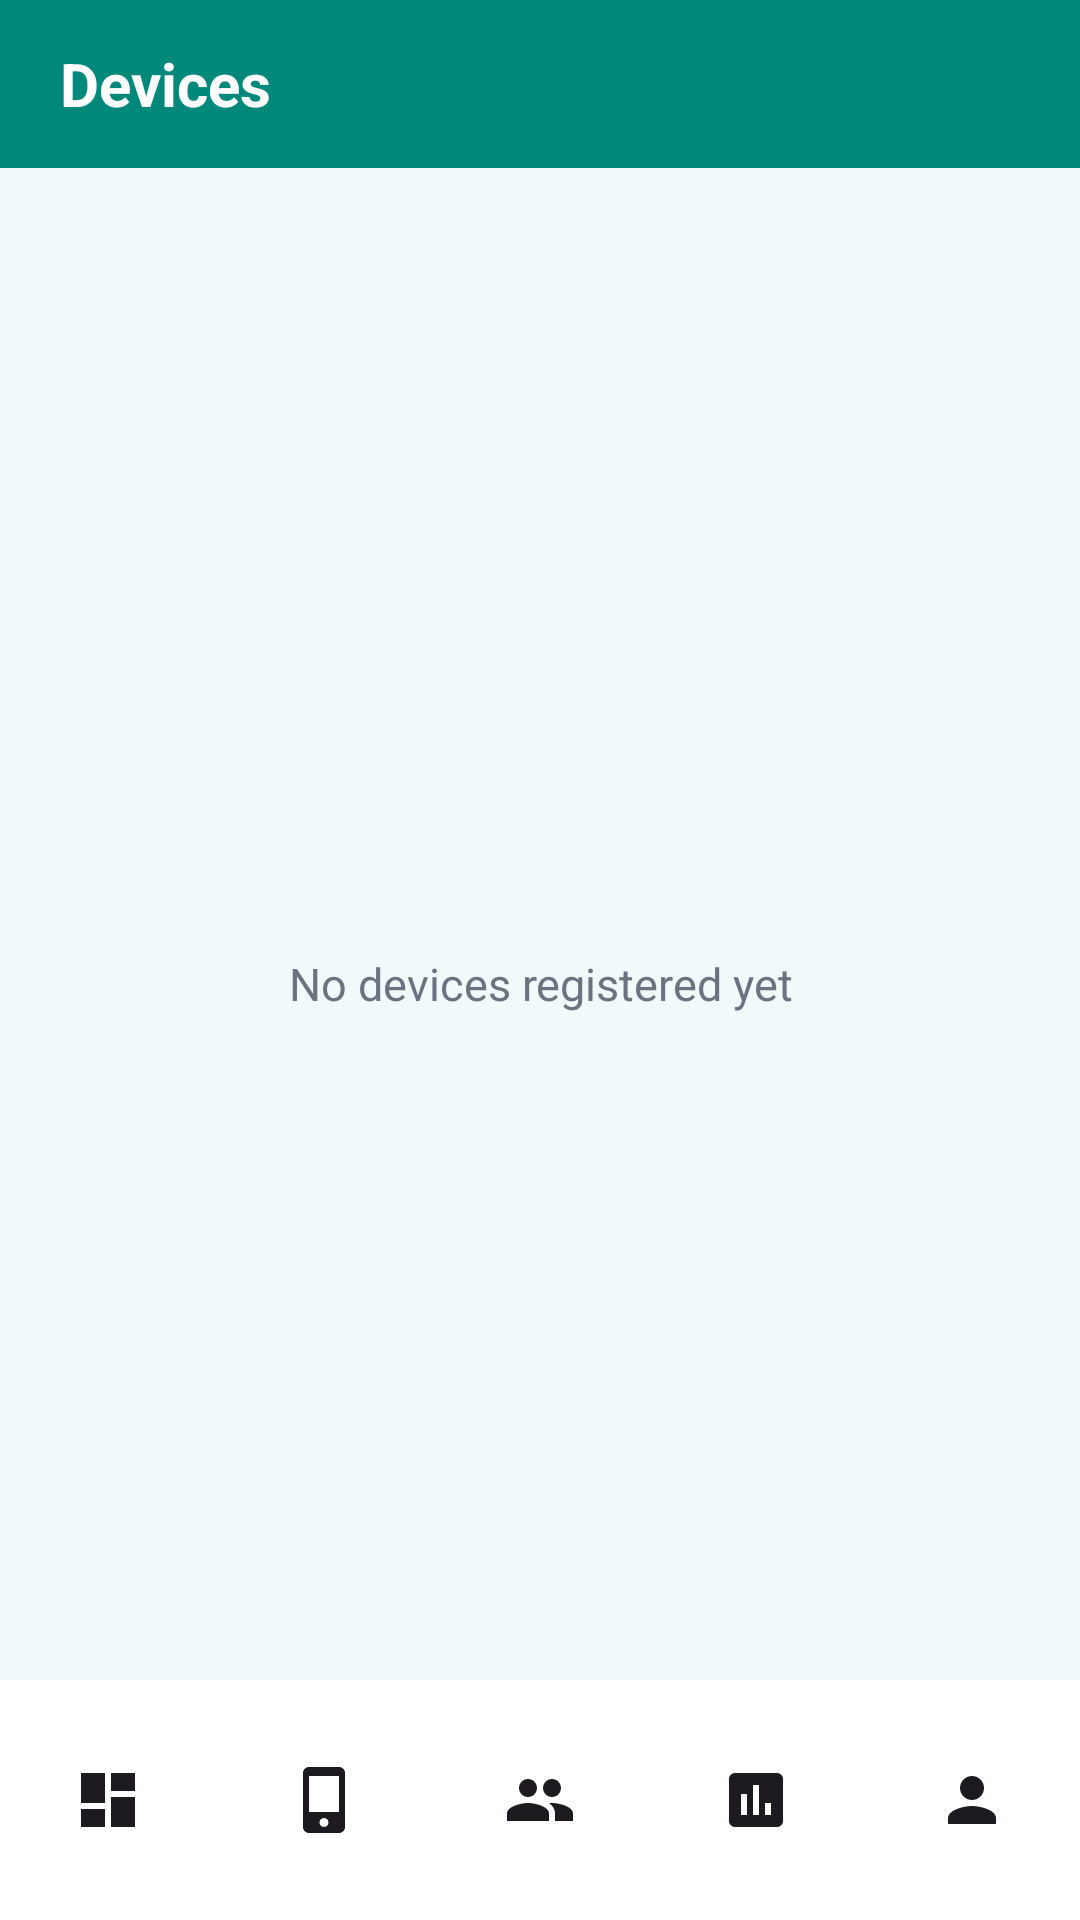

Layout XML and referenced resources for this Android screen:
<!-- AndroidManifest.xml: application theme Theme.Eldroid -->
<!-- res/layout/activity_devices.xml -->
<?xml version="1.0" encoding="utf-8"?>
<androidx.coordinatorlayout.widget.CoordinatorLayout
    xmlns:android="http://schemas.android.com/apk/res/android"
    xmlns:app="http://schemas.android.com/apk/res-auto"
    android:layout_width="match_parent"
    android:layout_height="match_parent"
    android:background="@color/background">

    <LinearLayout
        android:layout_width="match_parent"
        android:layout_height="match_parent"
        android:orientation="vertical"
        android:paddingBottom="56dp"
        android:clipToPadding="false">

        
        <LinearLayout
            android:layout_width="match_parent"
            android:layout_height="56dp"
            android:orientation="horizontal"
            android:background="@color/primary"
            android:paddingLeft="20dp"
            android:paddingRight="20dp"
            android:gravity="center_vertical">

            <TextView
                android:layout_width="match_parent"
                android:layout_height="wrap_content"
                android:text="@string/nav_devices"
                android:textSize="20sp"
                android:textStyle="bold"
                android:textColor="#FFFFFF" />

        </LinearLayout>

        
        <LinearLayout
            android:layout_width="match_parent"
            android:layout_height="0dp"
            android:layout_weight="1"
            android:orientation="vertical"
            android:gravity="center">


            <TextView
                android:layout_width="wrap_content"
                android:layout_height="wrap_content"
                android:layout_marginTop="16dp"
                android:text="@string/no_devices"
                android:textSize="15sp"
                android:textColor="@color/text_secondary"
                android:gravity="center" />

        </LinearLayout>

    </LinearLayout>

    <com.google.android.material.bottomnavigation.BottomNavigationView
        android:id="@+id/bottomNav"
        android:layout_width="match_parent"
        android:layout_height="wrap_content"
        android:layout_gravity="bottom"
        android:background="@color/surface"
        app:menu="@menu/bottom_nav_menu"
        app:itemIconTint="@color/bottom_nav_color"
        app:itemTextColor="@color/bottom_nav_color"
        app:labelVisibilityMode="unlabeled" />

</androidx.coordinatorlayout.widget.CoordinatorLayout>
<!-- resources referenced by this layout -->
<resources>
  <color name="background">#F0FAFA</color>
  <color name="primary">#00897B</color>
  <color name="surface">#FFFFFF</color>
  <color name="text_secondary">#6B7280</color>
  <string name="nav_devices">Devices</string>
  <string name="no_devices">No devices registered yet</string>
  <style name="Theme.Eldroid" parent="Base.Theme.Eldroid" />
  <style name="Base.Theme.Eldroid" parent="Theme.Material3.DayNight.NoActionBar">
          <item name="colorPrimary">@color/primary</item>
          <item name="colorPrimaryVariant">@color/primary_dark</item>
          <item name="colorOnPrimary">@color/white</item>
          <item name="colorSecondary">@color/primary_light</item>
          <item name="colorOnSecondary">@color/white</item>
          <item name="colorError">@color/error</item>
          <item name="android:colorBackground">@color/background</item>
          <item name="android:statusBarColor">@color/primary</item>
          <item name="android:windowLightStatusBar" tools:targetApi="23">false</item>
      </style>
  <color name="primary_dark">#00695C</color>
  <color name="white">#FFFFFFFF</color>
  <color name="primary_light">#4DB6AC</color>
  <color name="error">#D32F2F</color>
</resources>
